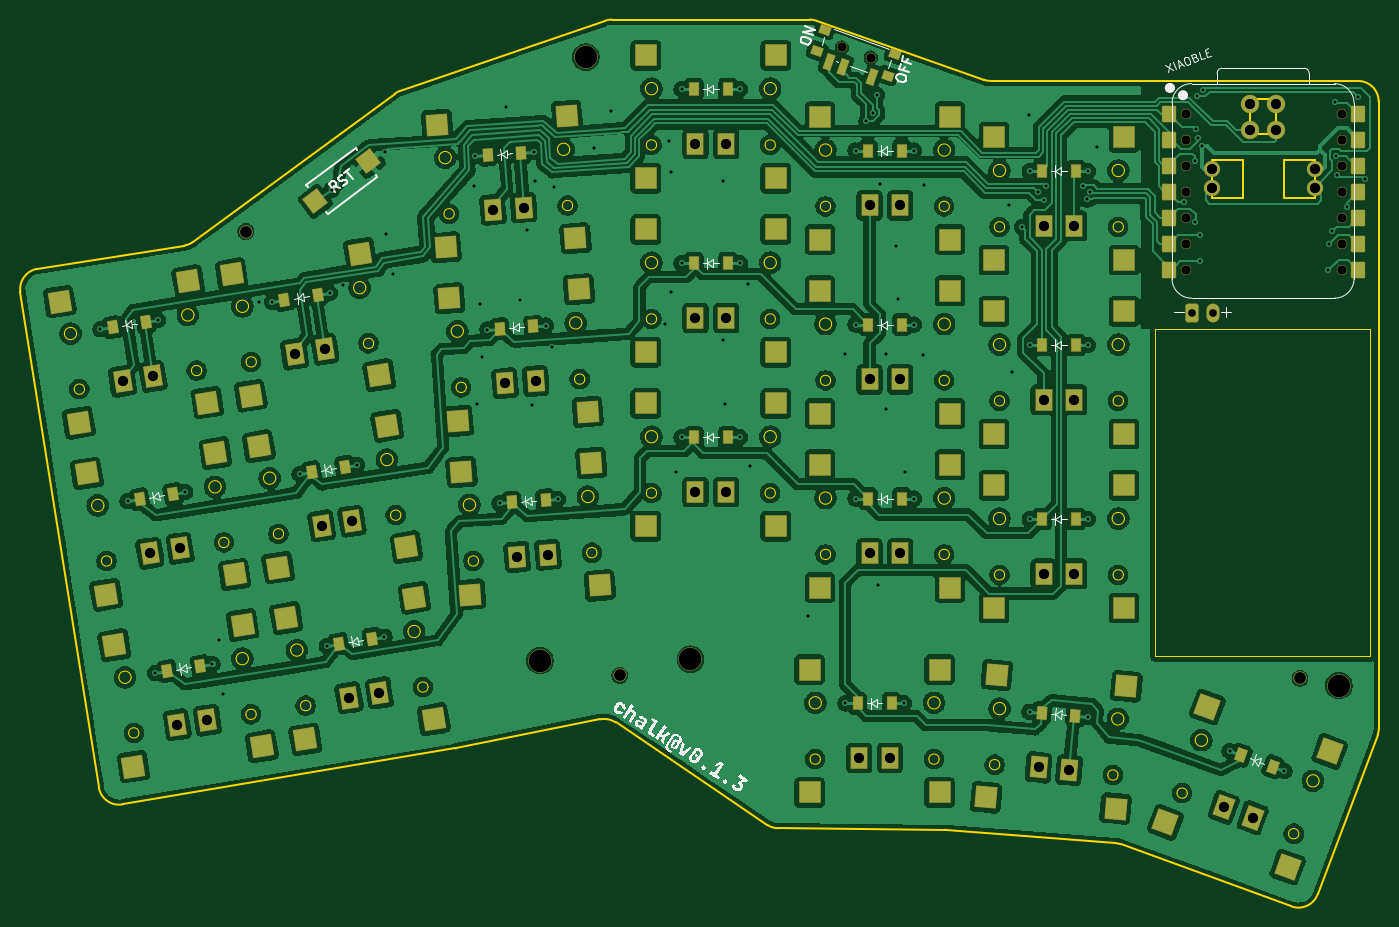
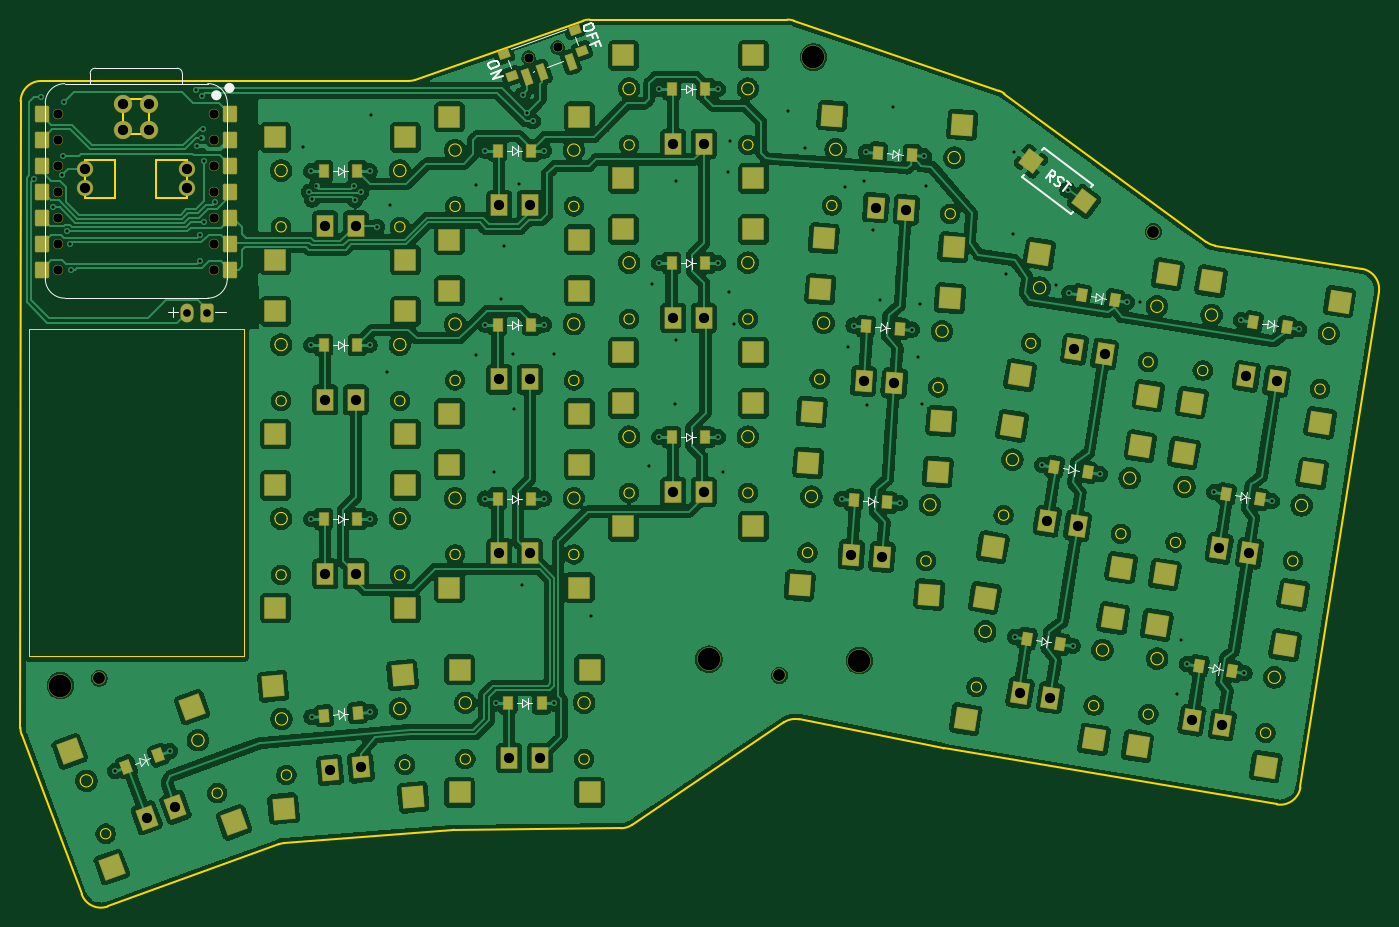
Circuit board: 11 layer files. Board 132.7 x 86.6 mm.
- bottom_copper: reversible-B_Cu.gbr (493686 bytes)
- bottom_mask: reversible-B_Mask.gbr (11663 bytes)
- paste: reversible-B_Paste.gbr (7077 bytes)
- bottom_silk: reversible-B_Silkscreen.gbr (13713 bytes)
- outline: reversible-Edge_Cuts.gbr (15905 bytes)
- top_copper: reversible-F_Cu.gbr (474409 bytes)
- top_mask: reversible-F_Mask.gbr (11663 bytes)
- paste: reversible-F_Paste.gbr (7077 bytes)
- top_silk: reversible-F_Silkscreen.gbr (30240 bytes)
- drill: reversible-NPTH.drl (812 bytes)
- drill: reversible-PTH.drl (3109 bytes)

=== bottom_copper: reversible-B_Cu.gbr (493686 bytes, source omitted) ===
=== bottom_mask: reversible-B_Mask.gbr (11663 bytes, source omitted) ===
=== paste: reversible-B_Paste.gbr (7077 bytes, source omitted) ===
=== bottom_silk: reversible-B_Silkscreen.gbr (13713 bytes, source omitted) ===
=== outline: reversible-Edge_Cuts.gbr (15905 bytes, source omitted) ===
=== top_copper: reversible-F_Cu.gbr (474409 bytes, source omitted) ===
=== top_mask: reversible-F_Mask.gbr (11663 bytes, source omitted) ===
=== paste: reversible-F_Paste.gbr (7077 bytes, source omitted) ===
=== top_silk: reversible-F_Silkscreen.gbr (30240 bytes, source omitted) ===
=== drill: reversible-NPTH.drl ===
M48
; DRILL file {KiCad 9.0.3} date 2025-12-01T13:47:30+0100
; FORMAT={-:-/ absolute / inch / decimal}
; #@! TF.CreationDate,2025-12-01T13:47:30+01:00
; #@! TF.GenerationSoftware,Kicad,Pcbnew,9.0.3
; #@! TF.FileFunction,NonPlated,1,2,NPTH
FMAT,2
INCH
; #@! TA.AperFunction,NonPlated,NPTH,ComponentDrill
T1C0.0354
; #@! TA.AperFunction,NonPlated,NPTH,ComponentDrill
T2C0.0454
; #@! TA.AperFunction,NonPlated,NPTH,ComponentDrill
T3C0.0866
%
G90
G05
T1
X6.5197Y-1.374
X6.6311Y-1.4133
X7.842Y-1.8283
X7.842Y-1.6283
X7.842Y-1.7283
X7.842Y-2.1283
X7.842Y-1.9283
X7.842Y-2.0283
X7.842Y-2.2283
X8.442Y-1.6283
X8.442Y-1.8283
X8.442Y-1.9283
X8.442Y-1.7283
X8.442Y-2.1283
X8.442Y-2.2283
X8.442Y-2.0283
T2
X4.228Y-2.0823
X5.6661Y-3.7894
X8.2819Y-3.8004
T3
X5.3583Y-3.7327
X5.5354Y-1.4111
X5.9373Y-3.7275
X8.4316Y-3.8288
M30

=== drill: reversible-PTH.drl ===
M48
; DRILL file {KiCad 9.0.3} date 2025-12-01T13:47:30+0100
; FORMAT={-:-/ absolute / inch / decimal}
; #@! TF.CreationDate,2025-12-01T13:47:30+01:00
; #@! TF.GenerationSoftware,Kicad,Pcbnew,9.0.3
; #@! TF.FileFunction,Plated,1,2,PTH
FMAT,2
INCH
; #@! TA.AperFunction,Plated,PTH,ViaDrill
T1C0.0118
; #@! TA.AperFunction,Plated,PTH,ComponentDrill
T2C0.0295
; #@! TA.AperFunction,Plated,PTH,ComponentDrill
T3C0.0394
%
G90
G05
T1
X3.6683Y-2.4582
X3.773Y-3.1192
X3.8777Y-3.7803
X3.8899Y-2.4231
X3.9946Y-3.0841
X4.0993Y-3.7452
X4.1232Y-3.6547
X4.1386Y-3.8594
X4.2783Y-2.3543
X4.3293Y-2.3535
X4.434Y-3.0145
X4.5387Y-3.6756
X4.551Y-2.3184
X4.5577Y-1.9216
X4.6031Y-2.2878
X4.6557Y-2.9794
X4.7604Y-3.6405
X4.7629Y-1.7744
X4.7685Y-2.0925
X4.7945Y-2.2469
X5.1035Y-1.9071
X5.1101Y-1.7917
X5.1173Y-2.7469
X5.1272Y-2.3618
X5.1343Y-2.5657
X5.1568Y-2.4594
X5.2035Y-3.127
X5.2291Y-1.6031
X5.2807Y-2.3437
X5.3071Y-2.0744
X5.328Y-2.7496
X5.334Y-1.776
X5.3394Y-1.8878
X5.3806Y-2.4437
X5.4035Y-2.5252
X5.413Y-1.9098
X5.4273Y-3.1114
X5.5669Y-1.761
X5.6331Y-1.6177
X5.8406Y-2.4382
X5.8567Y-1.7343
X5.861Y-2.315
X5.8638Y-1.8528
X5.8831Y-3.0079
X5.9038Y-1.5345
X5.9038Y-2.2038
X5.9038Y-2.8731
X6.0638Y-2.4996
X6.0646Y-1.8878
X6.0697Y-2.7461
X6.1282Y-2.2038
X6.1282Y-1.5345
X6.1282Y-2.8731
X6.1575Y-2.2854
X6.1665Y-2.9858
X6.3898Y-3.5594
X6.5319Y-2.5543
X6.5337Y-3.8968
X6.5731Y-3.1094
X6.5731Y-1.7708
X6.5731Y-2.4401
X6.6146Y-1.6579
X6.6382Y-1.6272
X6.6539Y-1.5563
X6.6571Y-3.4421
X6.6685Y-1.8988
X6.6882Y-2.7638
X6.6909Y-2.5543
X6.7272Y-2.1386
X6.7354Y-2.3409
X6.7581Y-3.8968
X6.7634Y-3.0087
X6.7975Y-2.4401
X6.7975Y-1.7708
X6.7975Y-3.1094
X6.8319Y-2.5571
X6.8346Y-1.9016
X7.1638Y-1.9795
X7.1748Y-2.6213
X7.2134Y-2.0638
X7.2378Y-1.6323
X7.2418Y-3.929
X7.2424Y-1.8495
X7.2424Y-3.1881
X7.2424Y-2.5188
X7.2752Y-1.9319
X7.298Y-1.961
X7.3039Y-1.9079
X7.4467Y-1.9085
X7.4634Y-1.9587
X7.4654Y-3.9486
X7.4668Y-3.1881
X7.4668Y-2.5188
X7.4668Y-1.8495
X7.4748Y-1.9291
X7.5Y-1.7579
X7.837Y-1.9693
X7.8783Y-1.8126
X7.8799Y-2.0465
X7.8823Y-1.6862
X7.8866Y-1.561
X7.889Y-1.7236
X7.8955Y-2.0947
X7.8961Y-2.1957
X7.9063Y-1.7539
X7.9087Y-1.537
X8.0112Y-4.0801
X8.2221Y-4.1569
X8.3906Y-2.2311
X8.3933Y-2.1307
X8.4047Y-2.0819
X8.4169Y-1.5843
X8.4209Y-1.7902
X8.4256Y-1.8642
X8.461Y-1.9874
X8.5059Y-1.5638
X8.5323Y-1.8795
T2
X7.8673Y-2.3965
X7.9461Y-2.3965
T3
X3.7537Y-2.6579
X3.8584Y-3.3189
X3.8704Y-2.6394
X3.9631Y-3.98
X3.9751Y-3.3005
X4.0798Y-3.9615
X4.4148Y-2.5532
X4.5195Y-3.2142
X4.5314Y-2.5347
X4.6242Y-3.8753
X4.6361Y-3.1958
X4.7408Y-3.8568
X5.1778Y-1.9981
X5.2245Y-2.6658
X5.2712Y-3.3334
X5.2956Y-1.9899
X5.3423Y-2.6575
X5.389Y-3.3252
X5.957Y-2.4145
X5.957Y-3.0838
X5.957Y-1.7452
X6.0751Y-2.4145
X6.0751Y-3.0838
X6.0751Y-1.7452
X6.5869Y-4.1074
X6.6263Y-2.6507
X6.6263Y-3.32
X6.6263Y-1.9814
X6.705Y-4.1074
X6.7444Y-2.6507
X6.7444Y-3.32
X6.7444Y-1.9814
X7.2764Y-4.1435
X7.2955Y-2.7294
X7.2955Y-3.3987
X7.2955Y-2.0601
X7.3941Y-4.1538
X7.4137Y-2.7294
X7.4137Y-3.3987
X7.4137Y-2.0601
X7.9452Y-1.9159
X7.9452Y-1.8409
X7.9891Y-4.2962
X8.0898Y-1.5909
X8.0898Y-1.6909
X8.1001Y-4.3366
X8.1898Y-1.6909
X8.1898Y-1.5909
X8.3389Y-1.9159
X8.3389Y-1.8409
M30
